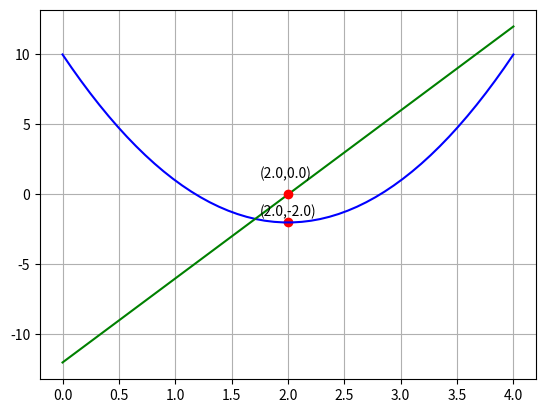

Reproduce this figure in Python.
import matplotlib.pyplot as plt
import numpy as np


""" 體會二次函數與斜率的關係。 """

# y = f(x) = 3x** - 12x + 10 

a = 3
b = -12
c = 10

# 計算微分
x_min = 12/6

# 將x_min帶入二次函數
y_min = a*x_min**2 + b*x_min + c
plt.text(x_min-0.25, y_min+0.5, '('+str(x_min)+','+str(y_min)+')')
plt.plot(x_min, y_min, '-o', color='r')
print(f'極小值 x 座標 = {x_min}')
print(f'極小值 y 座標 = {y_min}')

# 繪製此函數圖形
x = np.linspace(0,4,50)
y = a*x**2 + b*x + c
plt.plot(x, y, color='b')

# # 繪製極小值的切線
# x_tangent = np.linspace(0, 4, 50)
# y_tangent = [y_min for element in x_tangent]
# plt.plot(x_tangent, y_tangent, color='g')

# 導數
a_de = 6
b_de = -12
x_de = np.linspace(0,4,50)
y_de = a_de*x + b_de
plt.plot(x_de, y_de, color='g')

# 導數為0的(x,y)座標 
x_zero = 12/6
y_zero = 0.0
plt.text(x_zero-0.25, y_zero+1.2, '('+str(x_zero)+','+str(y_zero)+')')
plt.plot(x_zero, y_zero, '-o', color='r')

plt.grid()
plt.show()